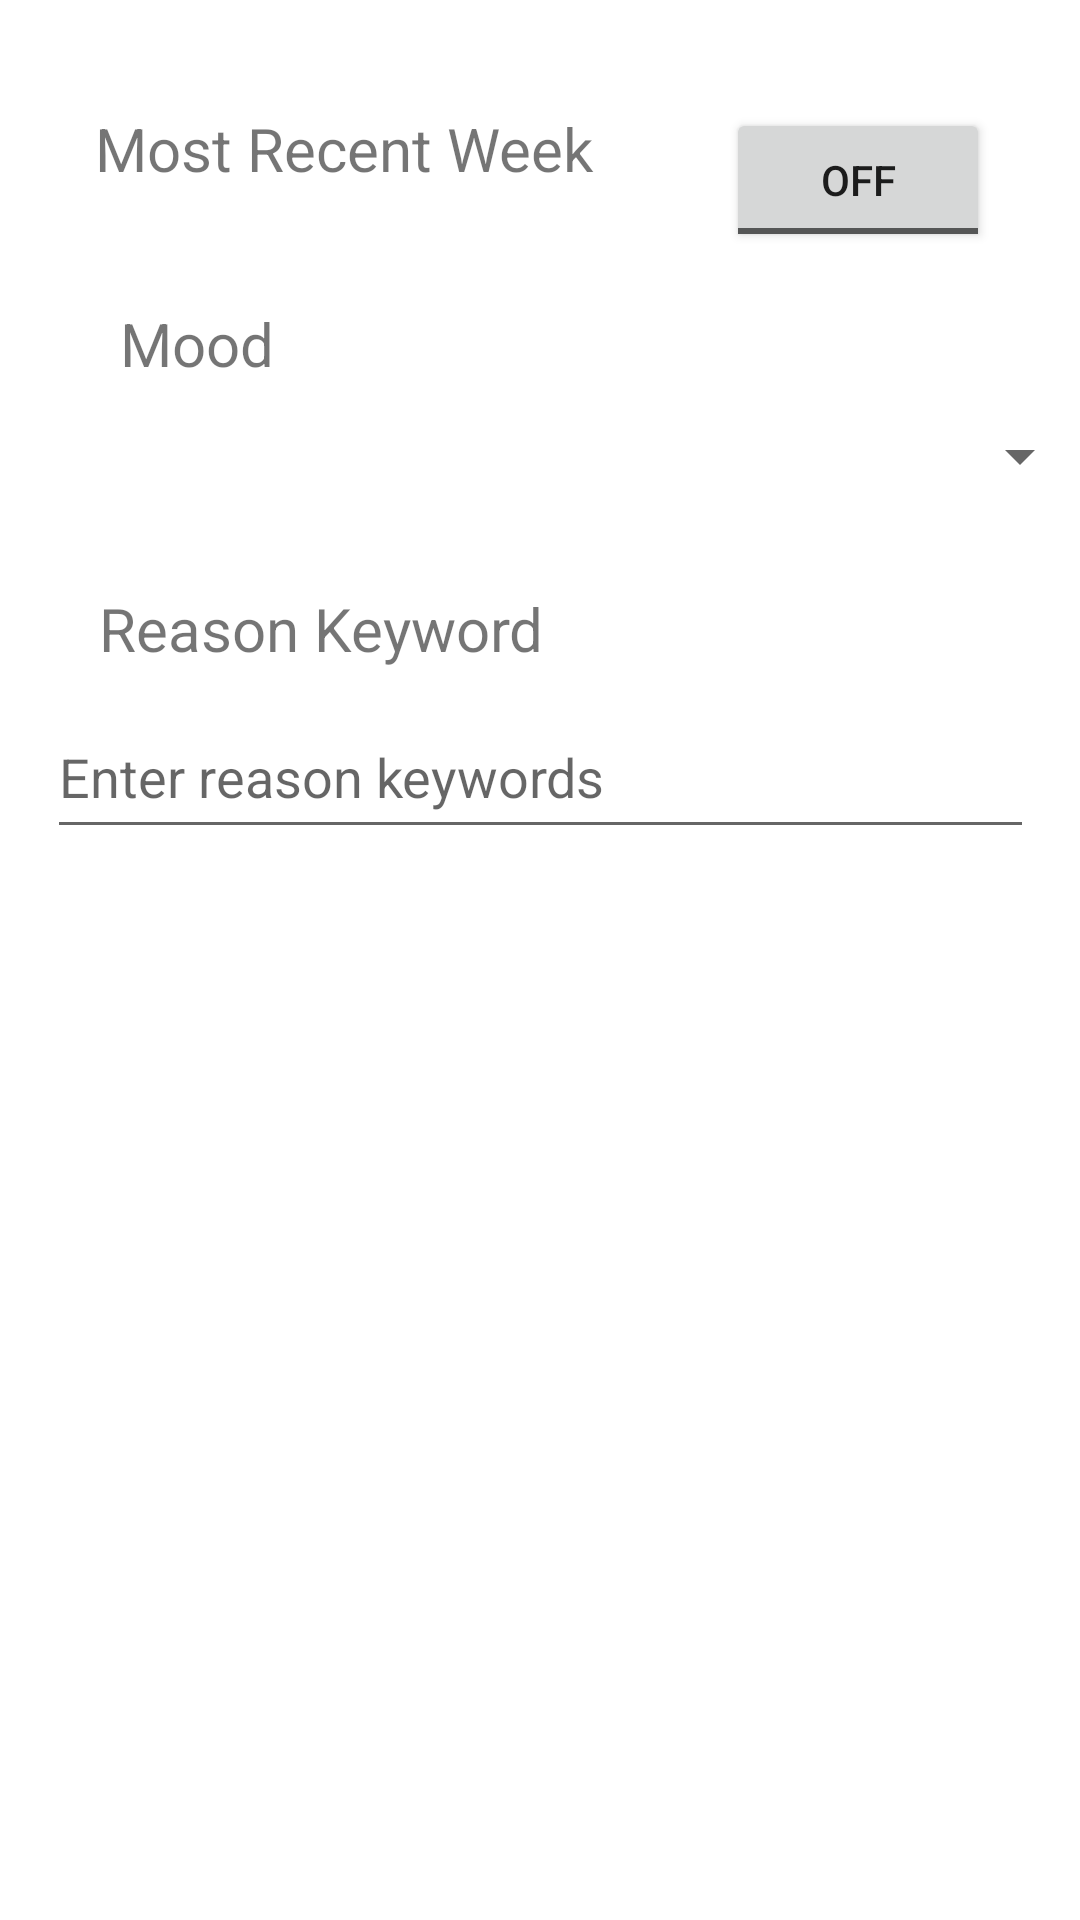

Reconstruct the res/layout file that produces this screen, plus the resources it refers to.
<!-- AndroidManifest.xml: application theme Theme.Bread -->
<!-- res/layout/fragment_filter_moods.xml -->
<?xml version="1.0" encoding="utf-8"?>
<androidx.constraintlayout.widget.ConstraintLayout xmlns:android="http://schemas.android.com/apk/res/android"
    xmlns:app="http://schemas.android.com/apk/res-auto"
    android:layout_width="match_parent"
    android:layout_height="match_parent">

    <TextView
        android:id="@+id/mostRecentWeekText"
        android:layout_width="wrap_content"
        android:layout_height="wrap_content"
        android:layout_marginTop="36dp"
        android:text="Most Recent Week"
        android:textSize="20sp"
        app:layout_constraintEnd_toEndOf="parent"
        app:layout_constraintHorizontal_bias="0.163"
        app:layout_constraintStart_toStartOf="parent"
        app:layout_constraintTop_toTopOf="parent" />

    <ToggleButton
        android:id="@+id/mostRecentWeekButton"
        android:layout_width="wrap_content"
        android:layout_height="wrap_content"
        android:layout_marginStart="44dp"
        android:layout_marginTop="36dp"
        android:text="ToggleButton"
        app:layout_constraintStart_toEndOf="@+id/mostRecentWeekText"
        app:layout_constraintTop_toTopOf="parent" />

    <Spinner
        android:id="@+id/moodDropdown"
        android:layout_width="324dp"
        android:layout_height="48dp"
        android:layout_marginStart="40dp"
        android:layout_marginTop="44dp"
        app:layout_constraintStart_toStartOf="parent"
        app:layout_constraintTop_toBottomOf="@+id/mostRecentWeekButton" />

    <TextView
        android:id="@+id/moodText"
        android:layout_width="wrap_content"
        android:layout_height="wrap_content"
        android:layout_marginStart="40dp"
        android:layout_marginTop="36dp"
        android:text="Mood"
        android:textSize="20sp"
        app:layout_constraintBottom_toTopOf="@+id/moodDropdown"
        app:layout_constraintStart_toStartOf="parent"
        app:layout_constraintTop_toBottomOf="@+id/mostRecentWeekText"
        app:layout_constraintVertical_bias="1.0" />

    <TextView
        android:id="@+id/reasonKeywordText"
        android:layout_width="wrap_content"
        android:layout_height="wrap_content"
        android:layout_marginTop="20dp"
        android:text="Reason Keyword"
        android:textSize="20sp"
        app:layout_constraintEnd_toEndOf="parent"
        app:layout_constraintHorizontal_bias="0.156"
        app:layout_constraintStart_toStartOf="parent"
        app:layout_constraintTop_toBottomOf="@+id/moodDropdown" />

    <EditText
        android:id="@+id/reasonKeywordEdit"
        android:layout_width="329dp"
        android:layout_height="51dp"
        android:layout_marginTop="56dp"
        android:ems="10"
        android:hint="Enter reason keywords"
        android:inputType="text"
        app:layout_constraintEnd_toEndOf="parent"
        app:layout_constraintStart_toStartOf="parent"
        app:layout_constraintTop_toBottomOf="@+id/moodDropdown" />
</androidx.constraintlayout.widget.ConstraintLayout>
<!-- resources referenced by this layout -->
<resources>
  <style name="Theme.Bread" parent="Base.Theme.Bread" />
  <style name="Base.Theme.Bread" parent="Theme.MaterialComponents.DayNight.NoActionBar">
          
          
      </style>
</resources>
